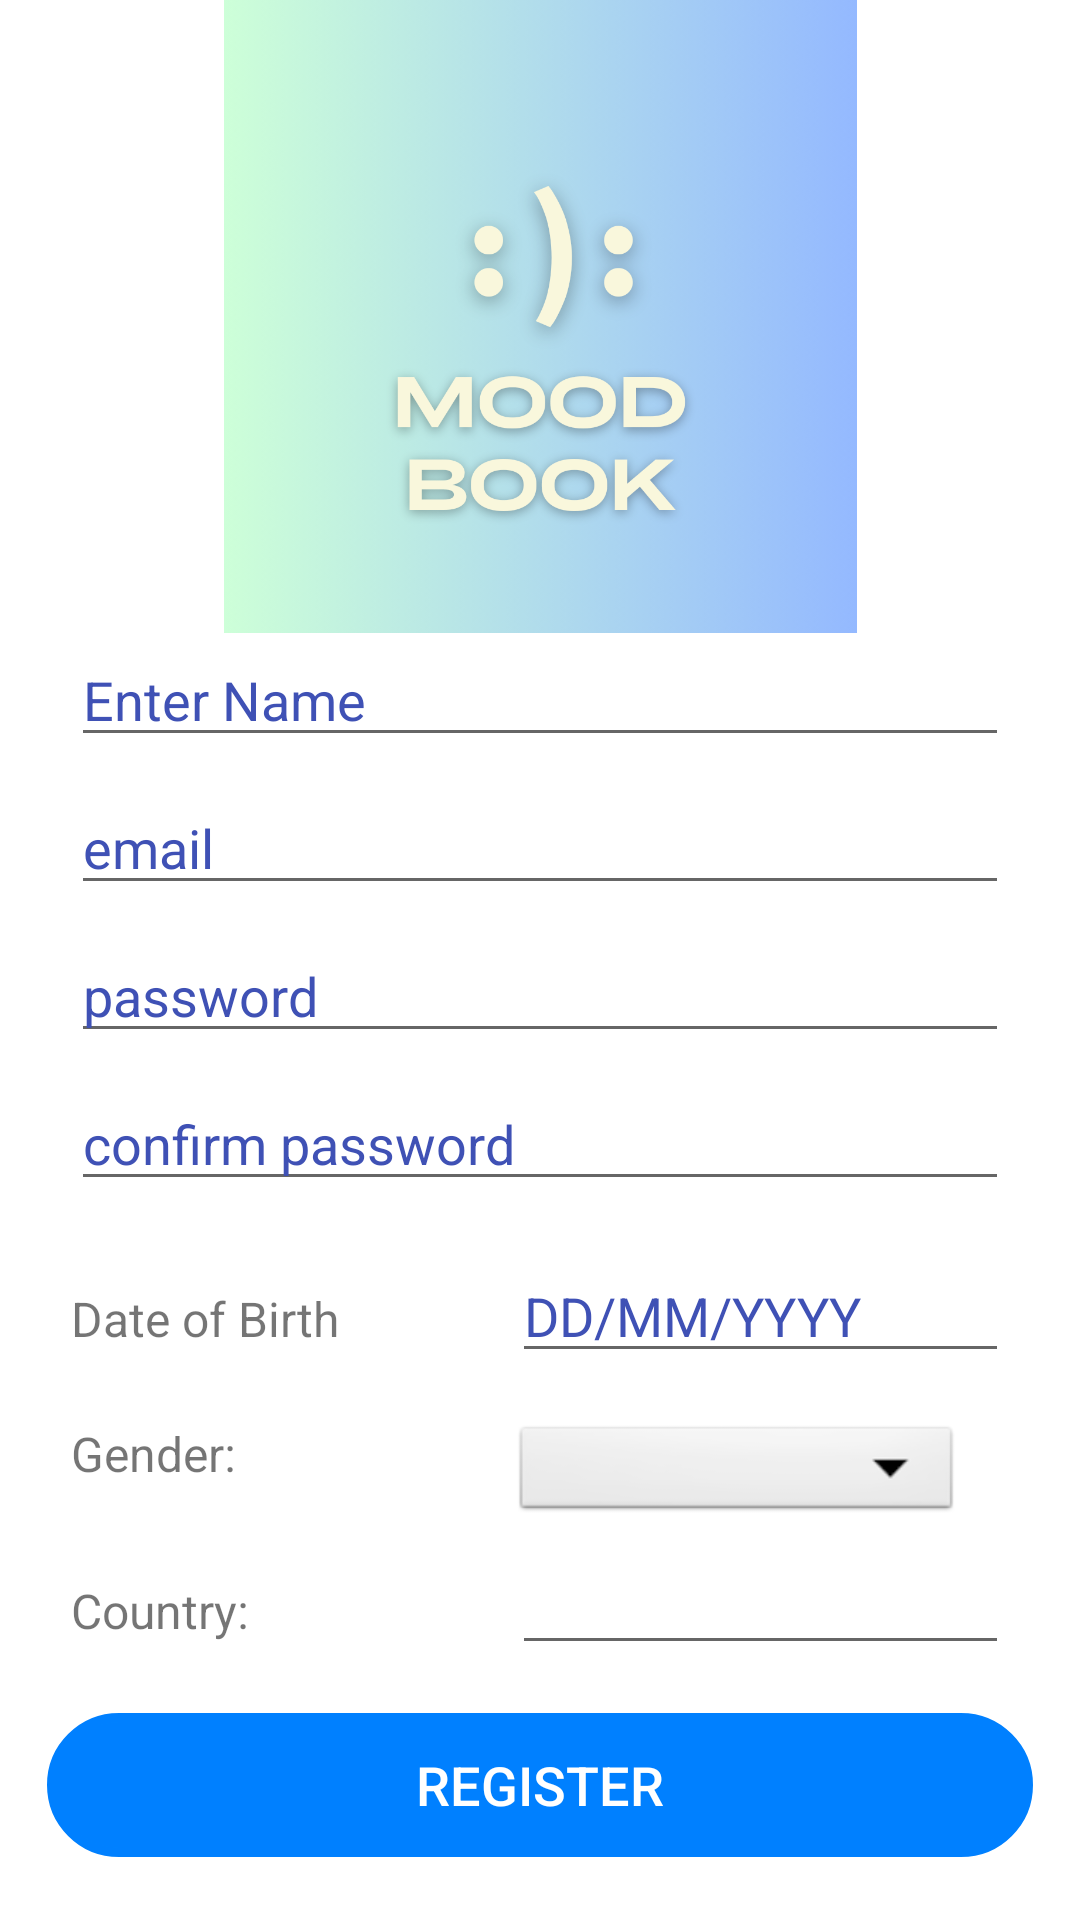

This screen was rendered from an Android layout file. Write that file and the resources it references.
<!-- AndroidManifest.xml: application theme Theme.MoodBook -->
<!-- res/layout/activity_register.xml -->
<?xml version="1.0" encoding="utf-8"?>
<ScrollView
    xmlns:android="http://schemas.android.com/apk/res/android"
    android:layout_width="fill_parent"
    android:layout_height="fill_parent">

    <LinearLayout
        xmlns:android="http://schemas.android.com/apk/res/android"
        xmlns:app="http://schemas.android.com/apk/res-auto"
        android:orientation="vertical" android:layout_width="match_parent"
        android:layout_height="match_parent"
        xmlns:tools="http://schemas.android.com/tools"
        android:id="@+id/container"
        android:background="#FFFFFF"
        android:paddingLeft="@dimen/activity_horizontal_margin"
        android:paddingTop="@dimen/activity_vertical_margin"
        android:paddingRight="@dimen/activity_horizontal_margin"
        android:paddingBottom="@dimen/activity_vertical_margin"
        tools:context=".ui.login.LoginActivity">

        <ImageView
            android:id="@+id/Logo"
            android:layout_width="match_parent"
            android:layout_height="211dp"
            android:layout_gravity="start"
            android:layout_marginBottom="0dp"
            android:src="@drawable/moodbook_logo"
            app:layout_constraintBottom_toBottomOf="@+id/password"
            app:layout_constraintEnd_toEndOf="parent"
            app:layout_constraintHorizontal_bias="0.618"
            app:layout_constraintStart_toStartOf="parent" />


        <EditText
            android:id="@+id/name"
            android:layout_width="match_parent"
            android:layout_height="wrap_content"
            android:layout_marginStart="24dp"
            android:layout_marginTop="0dp"
            android:layout_marginEnd="24dp"

            android:hint="@string/enter_name"
            android:inputType="textPersonName"
            android:selectAllOnFocus="true"
            android:textColor="#3F51B5"
            android:textColorHighlight="#3F51B5"
            android:textColorHint="#3F51B5"
            android:textColorLink="#3F51B5"
            app:layout_constraintEnd_toEndOf="parent"
            app:layout_constraintStart_toStartOf="parent"
            app:layout_constraintTop_toTopOf="parent" />

        <EditText
            android:id="@+id/username"
            android:layout_width="match_parent"
            android:layout_height="wrap_content"
            android:layout_marginStart="24dp"
            android:layout_marginTop="8dp"
            android:layout_marginEnd="24dp"

            android:hint="@string/prompt_email"
            android:inputType="textEmailAddress"
            android:textColor="#3F51B5"
            android:textColorHighlight="#3F51B5"
            android:textColorHint="#3F51B5"
            android:textColorLink="#3F51B5"
            android:selectAllOnFocus="true"
            app:layout_constraintEnd_toEndOf="parent"
            app:layout_constraintStart_toStartOf="parent"
            app:layout_constraintTop_toTopOf="parent" />

        <EditText
            android:id="@+id/password"
            android:layout_width="match_parent"
            android:layout_height="wrap_content"
            android:layout_marginStart="24dp"
            android:layout_marginTop="8dp"
            android:layout_marginEnd="24dp"
            android:hint="@string/prompt_password"
            android:imeActionLabel="@string/action_sign_in_short"
            android:imeOptions="actionDone"
            android:inputType="textPassword"
            android:textColor="#3F51B5"
            android:textColorHighlight="#3F51B5"
            android:textColorHint="#3F51B5"
            android:textColorLink="#3F51B5"
            android:selectAllOnFocus="true"
            app:layout_constraintEnd_toEndOf="parent"
            app:layout_constraintStart_toStartOf="parent"
            app:layout_constraintTop_toBottomOf="@+id/username" />

        <EditText
            android:id="@+id/conf_password"
            android:layout_width="match_parent"
            android:layout_height="wrap_content"
            android:layout_marginStart="24dp"
            android:layout_marginTop="8dp"
            android:layout_marginEnd="24dp"
            android:hint="@string/confirm_password"
            android:imeActionLabel="@string/action_sign_in_short"
            android:imeOptions="actionDone"
            android:inputType="textPassword"
            android:textColor="#3F51B5"
            android:textColorHighlight="#3F51B5"
            android:textColorHint="#3F51B5"
            android:textColorLink="#3F51B5"
            android:selectAllOnFocus="true"
            app:layout_constraintEnd_toEndOf="parent"
            app:layout_constraintStart_toStartOf="parent"
            app:layout_constraintTop_toBottomOf="@+id/username" />


        <LinearLayout
            android:layout_width="match_parent"
            android:layout_height="wrap_content"
            android:orientation="horizontal">

            <TextView
                android:id="@+id/DOBLabel"
                android:layout_width="123dp"
                android:layout_height="wrap_content"
                android:layout_marginStart="24dp"
                android:layout_marginTop="16dp"
                android:layout_marginEnd="24dp"
                android:ems="10"
                android:text="@string/date_of_birth"
                android:textSize="16sp" />

            <EditText
                android:id="@+id/DOB"
                android:layout_width="match_parent"
                android:layout_height="wrap_content"
                android:layout_marginStart="0dp"
                android:layout_marginTop="16dp"
                android:layout_marginEnd="24dp"
                android:ems="10"
                android:hint="DD/MM/YYYY"
                android:textColor="#3F51B5"
                android:textColorHighlight="#3F51B5"
                android:textColorHint="#3F51B5"
                android:textColorLink="#3F51B5"
                android:inputType="date" />

        </LinearLayout>

        <LinearLayout
            android:layout_width="match_parent"
            android:layout_height="wrap_content"
            android:orientation="horizontal">

            <TextView
                android:id="@+id/GenderLabel"
                android:layout_width="123dp"
                android:layout_height="wrap_content"
                android:layout_marginStart="24dp"
                android:layout_marginTop="16dp"
                android:layout_marginEnd="24dp"
                android:ems="10"
                android:text="@string/gender_"
                android:textSize="16sp" />

            <Spinner
                android:id="@+id/gender"
                android:layout_width="150dp"
                android:layout_height="35dp"
                android:layout_marginStart="0dp"
                android:layout_marginTop="16dp"
                android:layout_marginEnd="24dp"
                android:textColor="#3F51B5"
                android:textColorHighlight="#3F51B5"
                android:textColorHint="#3F51B5"
                android:textColorLink="#3F51B5"
                android:background="@android:drawable/btn_dropdown"
                android:spinnerMode="dropdown"/>

        </LinearLayout>

        <LinearLayout
            android:layout_width="match_parent"
            android:layout_height="wrap_content"
            android:orientation="horizontal">

            <TextView
                android:id="@+id/CountryLabel"
                android:layout_width="123dp"
                android:layout_height="wrap_content"
                android:layout_marginStart="24dp"
                android:layout_marginTop="5dp"
                android:layout_marginEnd="24dp"
                android:ems="10"
                android:text="@string/country_"
                android:textSize="16sp" />

            <EditText
                android:id="@+id/country"
                android:layout_width="match_parent"
                android:layout_height="wrap_content"
                android:layout_marginStart="0dp"
                android:layout_marginTop="5dp"
                android:layout_marginEnd="24dp"
                android:ems="10"
                android:textColor="#3F51B5"
                android:textColorHighlight="#3F51B5"
                android:textColorHint="#3F51B5"
                android:textColorLink="#3F51B5" />

        </LinearLayout>

        <Button
            android:id="@+id/register"
            android:layout_width="match_parent"
            android:layout_height="wrap_content"
            android:layout_gravity="center"
            android:background="@drawable/rounded_button"
            android:backgroundTint="#0080ff"
            android:text="@string/register"
            android:textColor="#ffffff"
            android:textColorHighlight="#0080ff"
            android:textColorHint="#0080ff"
            android:textColorLink="#0080ff"
            android:textSize="18sp"
            android:layout_margin="16dp"
            app:layout_constraintBottom_toBottomOf="parent"
            app:layout_constraintEnd_toEndOf="parent"
            app:layout_constraintHorizontal_bias="0.498"
            app:layout_constraintStart_toStartOf="parent"
            app:layout_constraintVertical_bias="0.126" />

    </LinearLayout>

</ScrollView>
<!-- resources referenced by this layout -->
<resources>
  <!-- drawable moodbook_logo: png bitmap (drawable, 590568 bytes) -->
  <!-- drawable rounded_button (drawable) -->
  <?xml version="1.0" encoding="utf-8"?>
  <selector xmlns:android="http://schemas.android.com/apk/res/android" >
      <item >
          <shape android:shape="rectangle"  >
              <corners android:radius="50dp" />
              <stroke android:width="3dp" android:color="#ffffff" />
  
          </shape>
      </item>
  </selector>
  <string name="action_sign_in_short">Sign in</string>
  <string name="confirm_password">confirm password</string>
  <string name="country_">Country:</string>
  <string name="date_of_birth">Date of Birth</string>
  <string name="enter_name">Enter Name</string>
  <string name="gender_">Gender:</string>
  <string name="prompt_email">email</string>
  <string name="prompt_password">password</string>
  <string name="register">Register</string>
  <style name="Theme.MoodBook" parent="Theme.MaterialComponents.DayNight.NoActionBar">
          
          <item name="colorPrimary">@color/blue</item>
          <item name="colorPrimaryVariant">@color/verde_petrolio</item>
          <item name="colorOnPrimary">@color/white</item>
          
          <item name="colorSecondary">@color/royal_blue</item>
          <item name="colorSecondaryVariant">@color/teal_700</item>
          <item name="colorOnSecondary">@color/black</item>
          
          <item name="android:statusBarColor">#0D4EF2</item>
  
          
  
      </style>
  <color name="blue">#1027BF</color>
  <color name="verde_petrolio">#0db9f2</color>
  <color name="white">#FFFFFFFF</color>
  <color name="royal_blue">#0080ff</color>
  <color name="teal_700">#28B2D5</color>
  <color name="black">#FF000000</color>
</resources>
